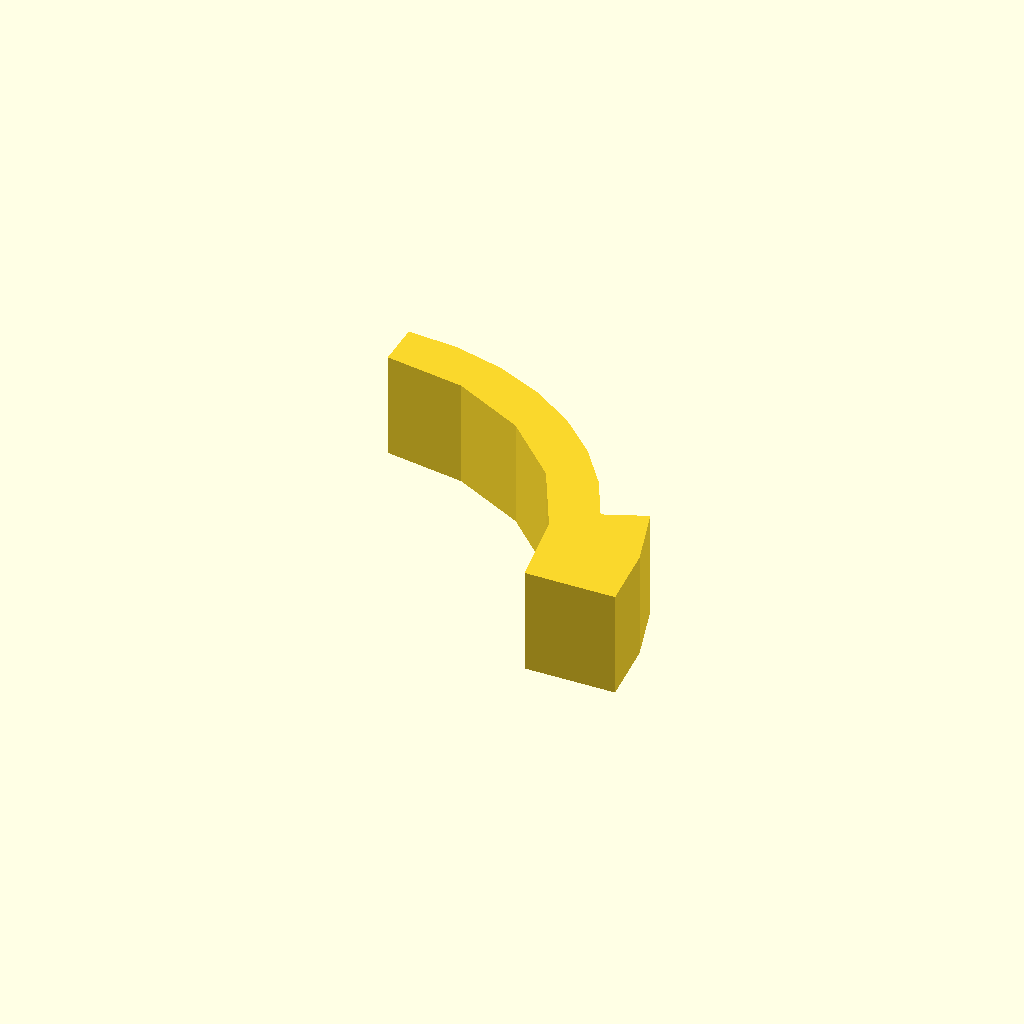
Cell 1 — every parameter at its default value.
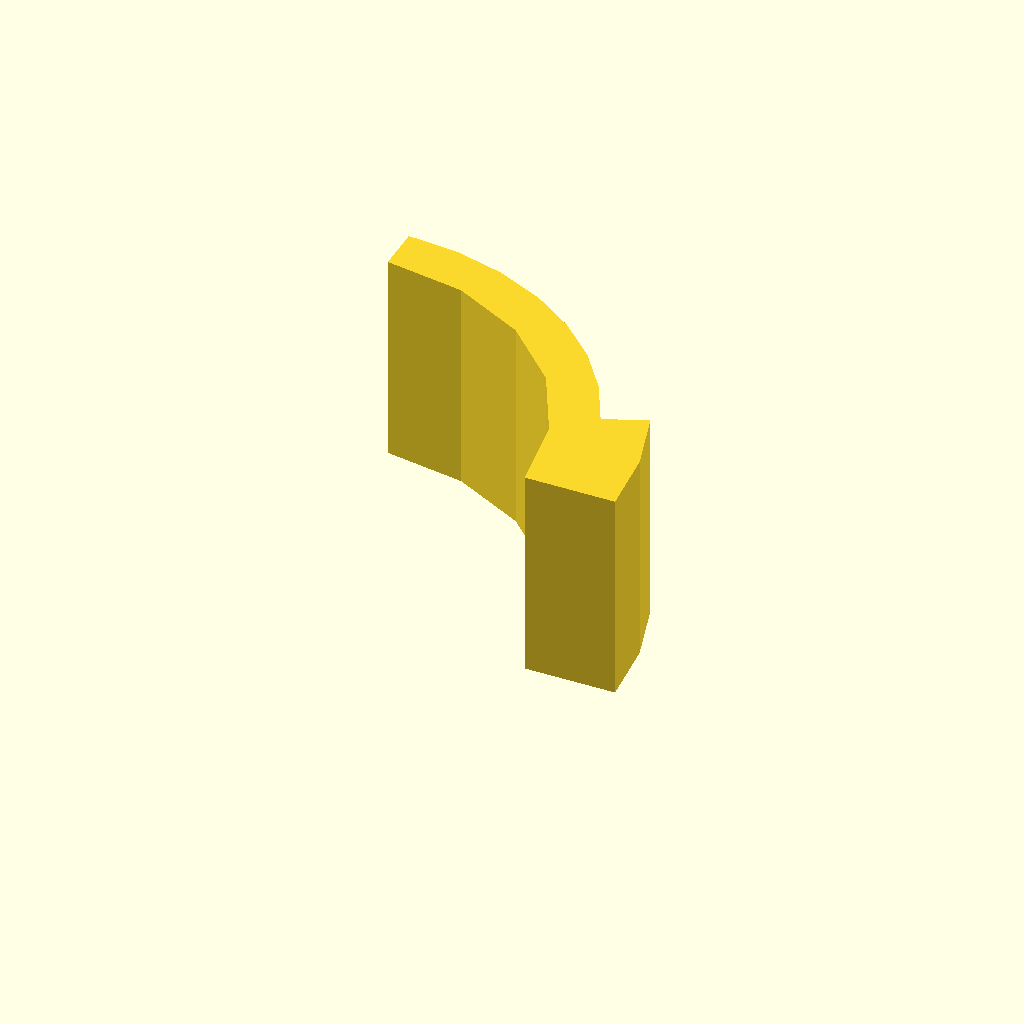
Cell 2: profile_height = 28 (everything else at default).
One fixed orthographic camera (rotation 55°, 0°, 25°; colour scheme Cornfield) for every cell.
Source of the model, optional_data/data/sketch1/arcstops/part_0018.scad:
$fn = 32;

// ----------------------------------------------------------------------
// Arc stop: segment, 14 mm thick
// ----------------------------------------------------------------------

// --- parameters (mm) ---
profile_height = 14;      // extrusion height
profile_points = 17;      // points of the closed outline

profile = [[46, 0], [45.155, 8.777], [42.65, 17.232], [37.087, 14.984], [34.027, 21.027], [29.991, 26.467], [25.095, 31.149], [19.48, 34.936], [13.305, 37.722], [6.749, 39.426], [0, 40], [0, 34], [10.507, 32.336], [19.985, 27.507], [27.507, 19.985], [32.336, 10.507], [34, 0]];  // single closed polygon, 17 points, counter clockwise

// --- the one profile operation ---
linear_extrude(height = profile_height) polygon(points = profile);
Customizer parameters (derived from the source; name, type, default, range or options):
profile_height: number, default 14
profile_points: number, default 17
